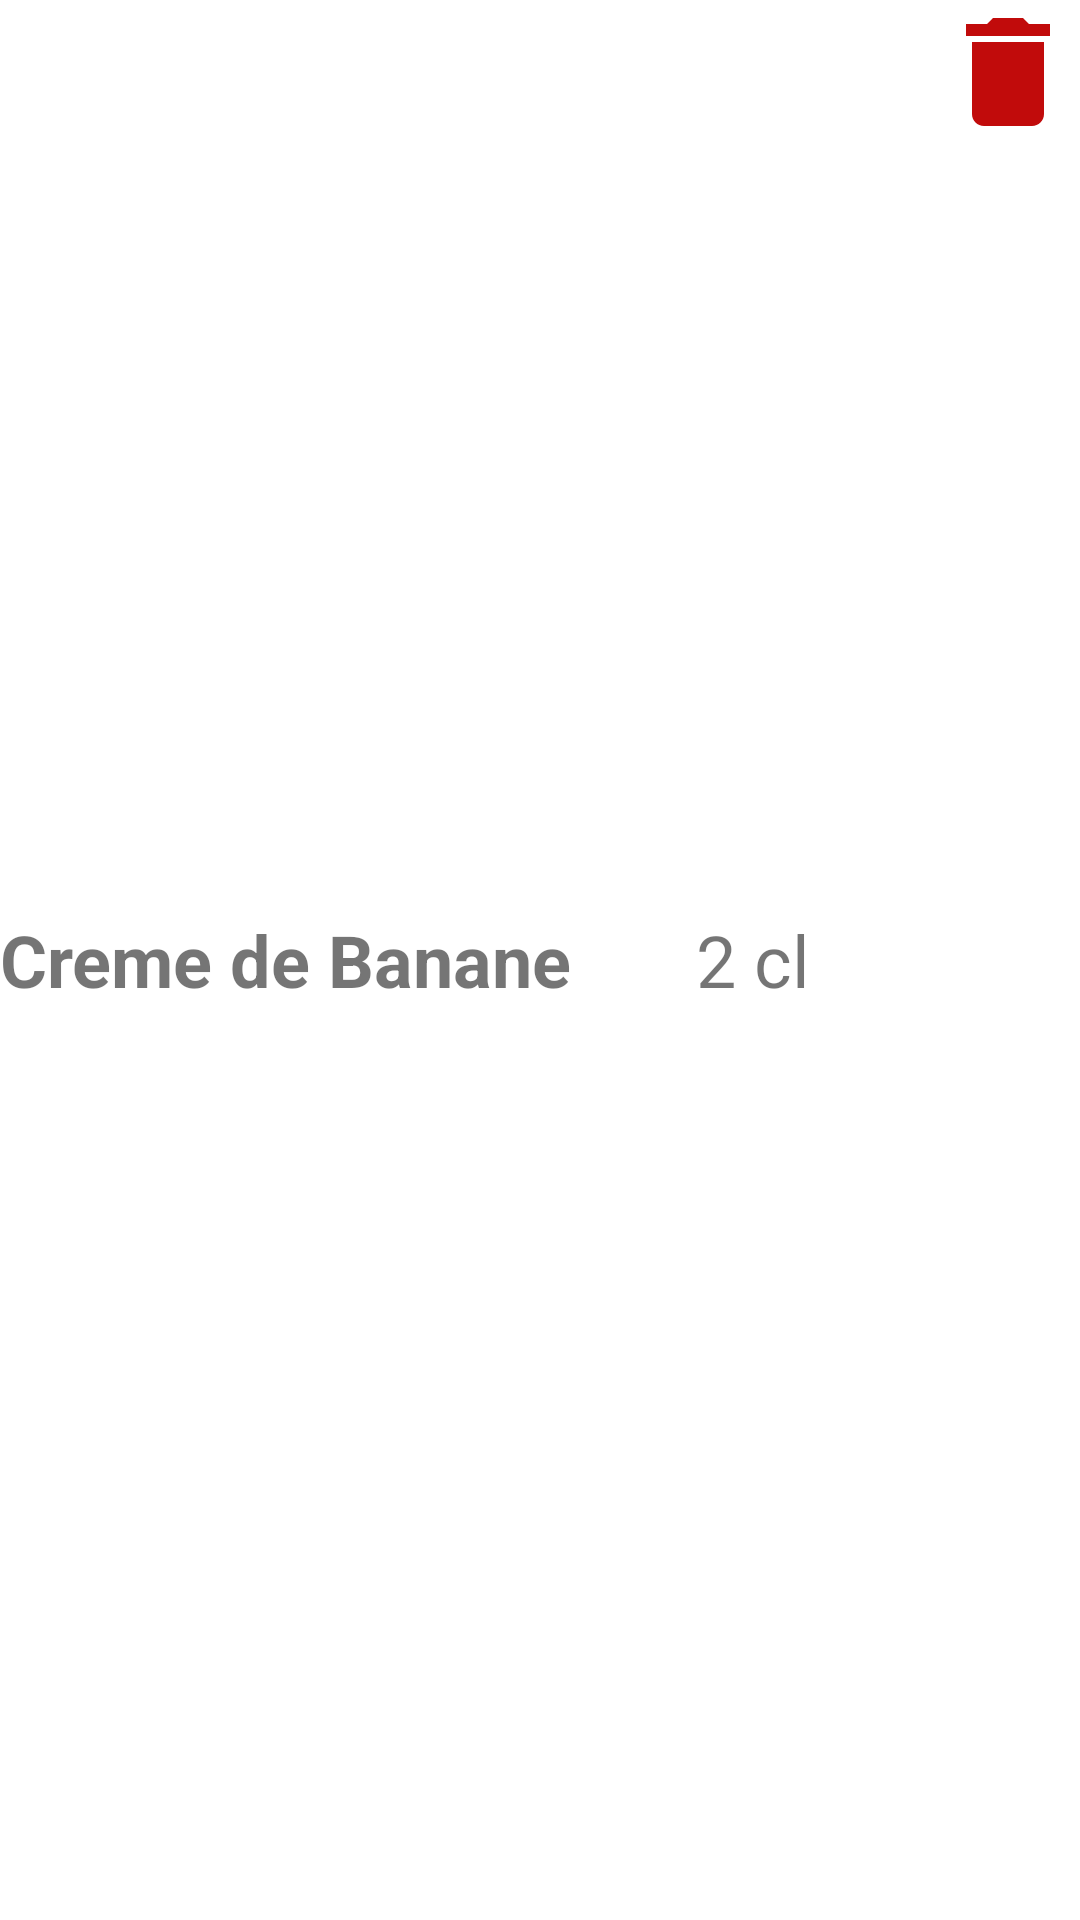

Write the Android layout XML for this screen, with the resource values it uses.
<!-- AndroidManifest.xml: application theme Theme.TheCocktailDb -->
<!-- res/layout/ingredient_list_item.xml -->
<?xml version="1.0" encoding="utf-8"?>
<LinearLayout xmlns:android="http://schemas.android.com/apk/res/android"
    android:layout_width="match_parent"
    android:layout_height="wrap_content"
    android:orientation="horizontal">

    <TextView
        android:id="@+id/name"
        android:layout_width="wrap_content"
        android:layout_height="wrap_content"
        android:layout_gravity="center"
        android:layout_weight="0.3"
        android:text="Creme de Banane"
        android:textSize="24sp"
        android:textStyle="bold"/>

    <TextView
        android:id="@+id/measure"
        android:layout_width="wrap_content"
        android:layout_height="wrap_content"
        android:layout_gravity="center"
        android:layout_weight="0.3"
        android:text="2 cl"
        android:textSize="24sp" />

    <ImageButton
        android:id="@+id/delete_btn"
        android:layout_width="48dp"
        android:layout_height="48dp"
        android:background="@drawable/ic_baseline_delete_24"
        android:contentDescription="@string/delete" />

</LinearLayout>
<!-- resources referenced by this layout -->
<resources>
  <!-- drawable ic_baseline_delete_24 (drawable) -->
  <vector android:height="24dp" android:tint="#C10B0B"
      android:viewportHeight="24" android:viewportWidth="24"
      android:width="24dp" xmlns:android="http://schemas.android.com/apk/res/android">
      <path android:fillColor="@android:color/white" android:pathData="M6,19c0,1.1 0.9,2 2,2h8c1.1,0 2,-0.9 2,-2V7H6v12zM19,4h-3.5l-1,-1h-5l-1,1H5v2h14V4z"/>
  </vector>
  <string name="delete">Delete</string>
  <style name="Theme.TheCocktailDb" parent="Theme.MaterialComponents.DayNight.NoActionBar">
          
          <item name="colorPrimary">#9ACD32</item>
          <item name="colorPrimaryVariant">@color/purple_700</item>
          <item name="colorOnPrimary">@color/white</item>
          
          <item name="colorSecondary">@color/teal_200</item>
          <item name="colorSecondaryVariant">@color/teal_700</item>
          <item name="colorOnSecondary">@color/black</item>
          
          <item name="android:statusBarColor">?attr/colorPrimaryVariant</item>
          
      </style>
  <color name="purple_700">#FF3700B3</color>
  <color name="white">#FFFFFFFF</color>
  <color name="teal_200">#FF03DAC5</color>
  <color name="teal_700">#FF018786</color>
  <color name="black">#FF000000</color>
</resources>
